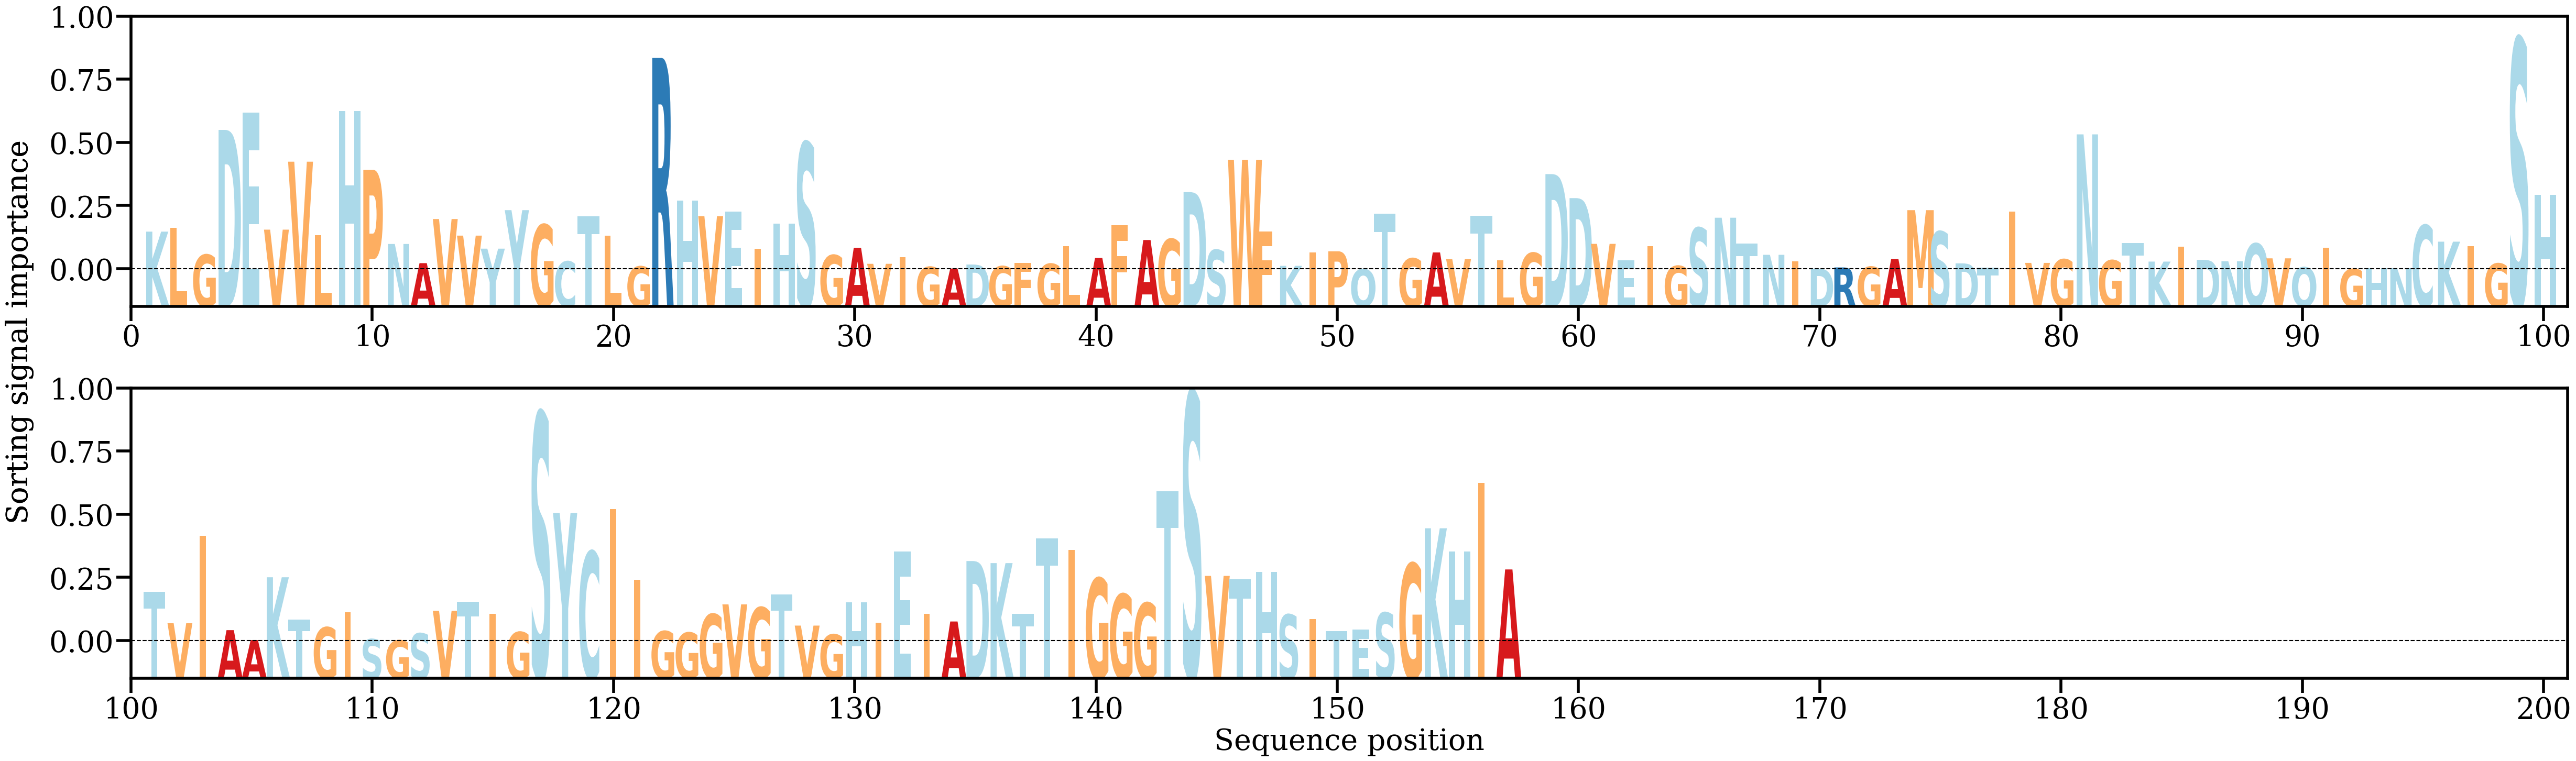

The file beside this chart, header and first rows:
AA, Alpha
K, [0.00551204]
L, [0.00608074]
G, [0.00218371]
D, [0.02018348]
E, [0.02267662]
V, [0.00580008]
V, [0.01559859]
L, [0.0049767]
H, [0.02288736]
P, [0.01440581]
N, [0.00373687]
A, [0.00096916]
V, [0.00732829]
V, [0.00493743]
Y, [0.00305953]
Y, [0.00861166]
G, [0.00651422]
C, [0.00121092]
T, [0.00772913]
L, [0.00490967]
G, [0.00049176]
R, [0.03055366]
H, [0.0099901]
V, [0.00773058]
E, [0.00840408]
I, [0.00300433]
H, [0.00669202]
S, [0.01833205]
G, [0.00212458]
A, [0.00317951]
V, [0.0008735]
I, [0.00180289]
G, [0.00042774]
A, [0.00019344]
D, [0.00076909]
G, [0.00052237]
F, [0.00097613]
G, [0.00087173]
L, [0.00342653]
A, [0.00171372]
F, [0.00642096]
A, [0.00430431]
G, [0.00442681]
D, [0.01121044]
S, [0.00286305]
W, [0.01587557]
F, [0.00551492]
K, [0.00058218]
I, [0.00254529]
P, [0.00267827]
Q, [9.023163e-05]
T, [0.00810553]
G, [0.00164707]
A, [0.00251012]
V, [0.00154447]
T, [0.00778117]
L, [0.00136474]
G, [0.00244189]
D, [0.01380595]
D, [0.01034524]
... 97 more rows
